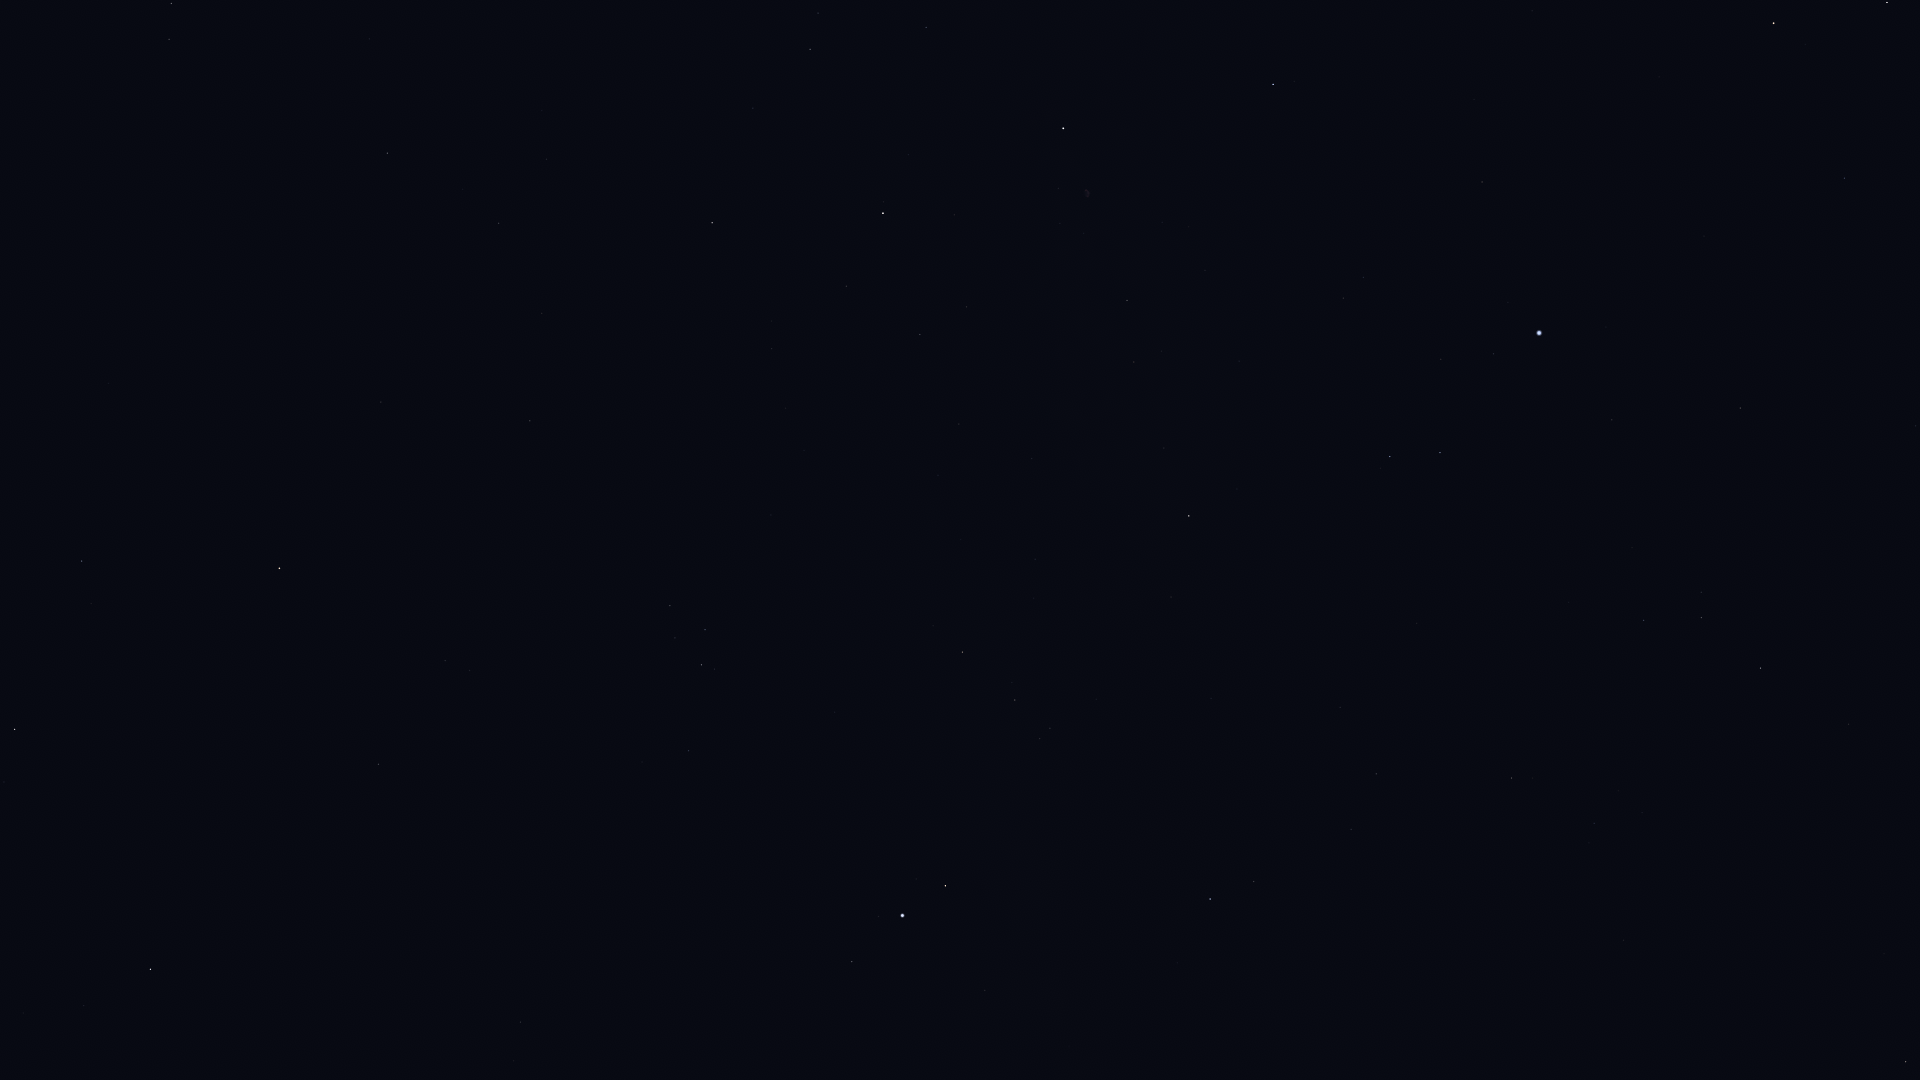

Source data for this figure (header and first rows):
Star_ID, Name, X, Y
84345, Rasalgethi, 1906, 1062
85112, HIP 85112, 1916, 426
85670, Rastaban, 1887, 2
85693, Maasym, 1849, 724
86414, HIP 86414, 1845, 178
86974, HIP 86974, 1761, 668
87808, HIP 87808, 1740, 408
87833, Eltanin, 1774, 23
87933, HIP 87933, 1702, 618
88794, HIP 88794, 1644, 620
91262, Vega, 1539, 333
91852, Xihe, 1493, 382
92420, Sheliak, 1440, 453
92791, HIP 92791, 1441, 359
93194, Sulafat, 1390, 457
93747, Okab, 1210, 899
94481, Aladfar, 1364, 277
95771, Anser, 1171, 597
95947, Albireo, 1189, 516
96078, Uruk, 1081, 782
96757, Sham, 1050, 728
96837, HIP 96837, 1040, 739
97165, Fawaris, 1273, 84
97278, Tarazed, 946, 886
97365, HIP 97365, 1015, 700
97649, Altair, 903, 916
97938, Libertas, 879, 917
98036, Alshain, 852, 962
98110, HIP 98110, 1127, 300
98337, HIP 98337, 963, 652
98543, HIP 98543, 1032, 459
98920, HIP 98920, 933, 626
99894, Chechia, 713, 951
100453, Sadr, 1063, 128
101421, Aldulfin, 689, 751
101769, Rotanev, 702, 665
101958, Sualocin, 705, 630
102488, Aljanah, 883, 213
103527, Musica, 544, 690
104521, HIP 104521, 470, 671
104780, Solaris, 509, 559
104858, HIP 104858, 445, 661
104987, Kitalpha, 379, 764
105570, HIP 105570, 358, 707
106278, Sadalsuud, 151, 969
106786, Bunda, 84, 1006
107251, Bosona, 55, 977
107310, HIP 107310, 547, 159
107315, Enif, 280, 568
107354, HIP 107354, 499, 223
109074, Sadalmelik, 15, 729
109176, HIP 109176, 387, 153
109427, Biham, 82, 561
112748, Sadalbari, 171, 4
